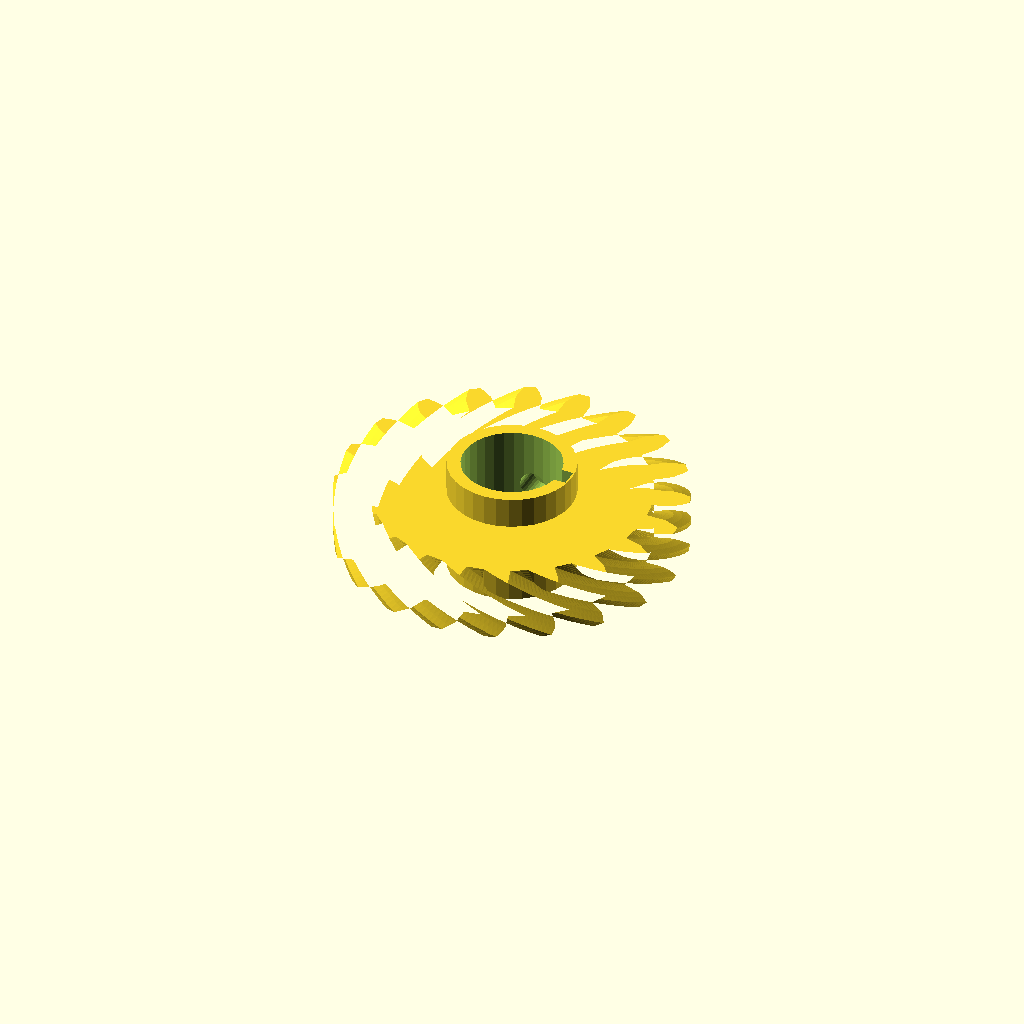
Cell 1: the model at its default parameters.
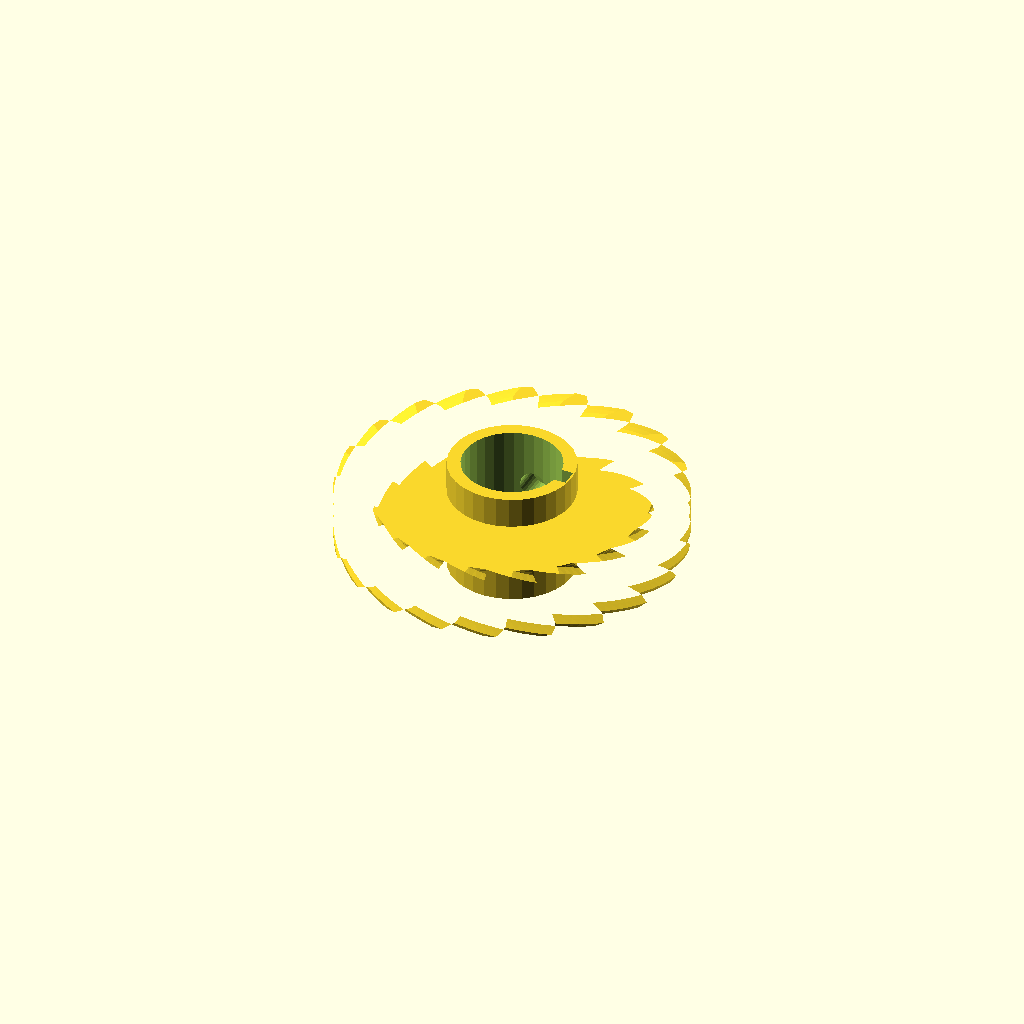
Cell 2: helix = 70 (everything else at default).
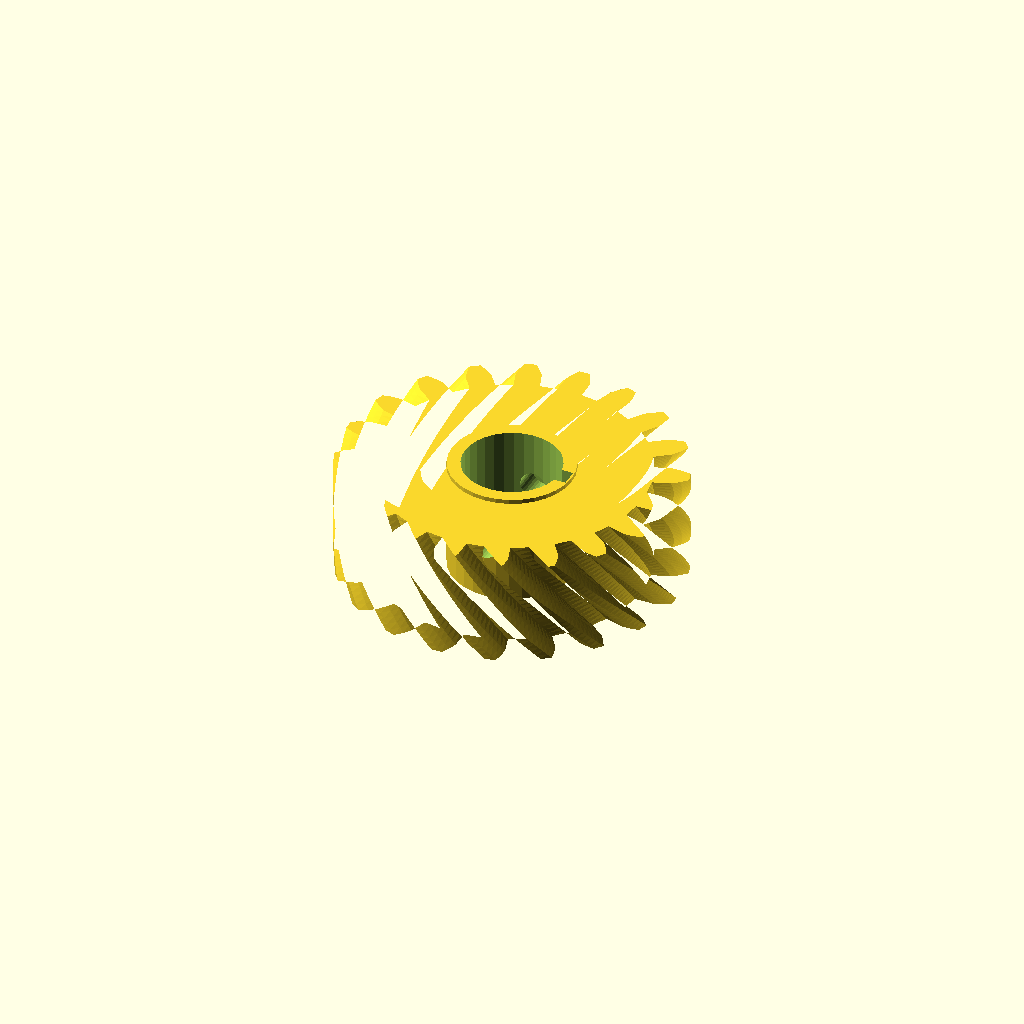
Cell 3: rim_w = 24 (everything else at default).
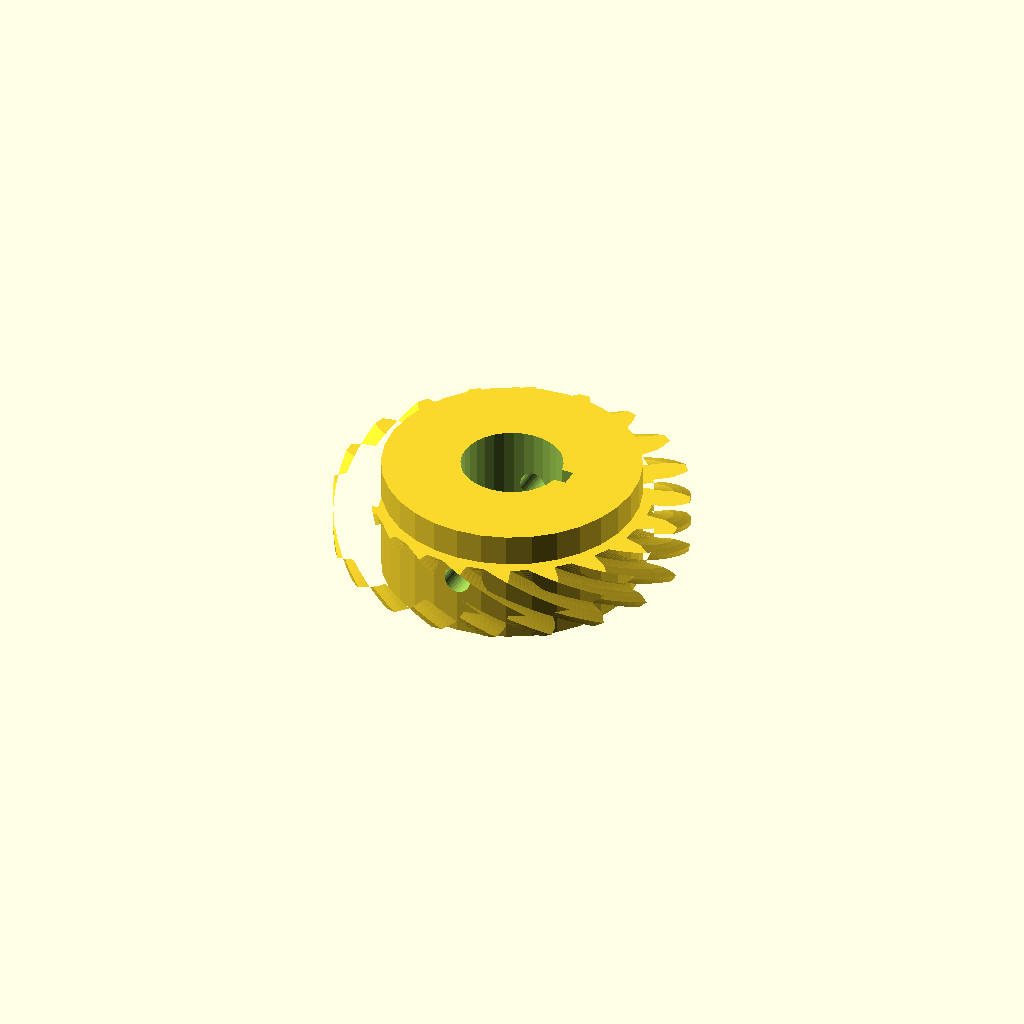
Cell 4 — hub_r set to 28.22, the other parameters unchanged.
All cells are drawn from one camera (rotation 55°, 0°, 25°, orthographic, colour scheme Cornfield), so only the parameter changes between them.
Source of the model, optional_data/data/gen3/wormwheels/part_0042.scad:
$fn = 32;

// ----------------------------------------------------------------------
// Worm wheel: z20 module 3.5, 35 degree helix, 26 mm hub
// ----------------------------------------------------------------------

// --- parameters (mm) ---
gear_module = 3.5;        // tooth module
teeth = 20;               // tooth count
helix = 35;               // helix angle of the rim
rim_w = 12;               // rim width
hub_r = 14.11;            // hub radius
hub_h = 26;               // hub height
bore_d = 22.23;           // hub bore
key_w = 4;                // keyway width
key_depth = 2;            // keyway depth
screw_d = 6;              // set screw thread

rim_profile = [[30.492, -2.856], [34.68, -2.803], [36.583, -2.153], [38.481, -1.216], [38.481, 1.216], [36.583, 2.153], [34.68, 2.803], [30.492, 2.856], [29.882, 6.706], [33.849, 8.051], [35.458, 9.257], [36.973, 10.735], [36.222, 13.048], [34.127, 13.352], [32.116, 13.382], [28.117, 12.138], [26.347, 15.612], [29.704, 18.117], [30.862, 19.761], [31.846, 21.635], [30.417, 23.602], [28.331, 23.245], [26.409, 22.652], [22.99, 20.233], [20.233, 22.99], [22.652, 26.409], [23.245, 28.331], [23.602, 30.417], [21.635, 31.846], [19.761, 30.862], [18.117, 29.704], [15.612, 26.347], [12.138, 28.117], [13.382, 32.116], [13.352, 34.127], [13.048, 36.222], [10.735, 36.973], [9.257, 35.458], [8.051, 33.849], [6.706, 29.882], [2.856, 30.492], [2.803, 34.68], [2.153, 36.583], [1.216, 38.481], [-1.216, 38.481], [-2.153, 36.583], [-2.803, 34.68], [-2.856, 30.492], [-6.706, 29.882], [-8.051, 33.849], [-9.257, 35.458], [-10.735, 36.973], [-13.048, 36.222], [-13.352, 34.127], [-13.382, 32.116], [-12.138, 28.117], [-15.612, 26.347], [-18.117, 29.704], [-19.761, 30.862], [-21.635, 31.846], [-23.602, 30.417], [-23.245, 28.331], [-22.652, 26.409], [-20.233, 22.99], [-22.99, 20.233], [-26.409, 22.652], [-28.331, 23.245], [-30.417, 23.602], [-31.846, 21.635], [-30.862, 19.761], [-29.704, 18.117], [-26.347, 15.612], [-28.117, 12.138], [-32.116, 13.382], [-34.127, 13.352], [-36.222, 13.048], [-36.973, 10.735], [-35.458, 9.257], [-33.849, 8.051], [-29.882, 6.706], [-30.492, 2.856], [-34.68, 2.803], [-36.583, 2.153], [-38.481, 1.216], [-38.481, -1.216], [-36.583, -2.153], [-34.68, -2.803], [-30.492, -2.856], [-29.882, -6.706], [-33.849, -8.051], [-35.458, -9.257], [-36.973, -10.735], [-36.222, -13.048], [-34.127, -13.352], [-32.116, -13.382], [-28.117, -12.138], [-26.347, -15.612], [-29.704, -18.117], [-30.862, -19.761], [-31.846, -21.635], [-30.417, -23.602], [-28.331, -23.245], [-26.409, -22.652], [-22.99, -20.233], [-20.233, -22.99], [-22.652, -26.409], [-23.245, -28.331], [-23.602, -30.417], [-21.635, -31.846], [-19.761, -30.862], [-18.117, -29.704], [-15.612, -26.347], [-12.138, -28.117], [-13.382, -32.116], [-13.352, -34.127], [-13.048, -36.222], [-10.735, -36.973], [-9.257, -35.458], [-8.051, -33.849], [-6.706, -29.882], [-2.856, -30.492], [-2.803, -34.68], [-2.153, -36.583], [-1.216, -38.481], [1.216, -38.481], [2.153, -36.583], [2.803, -34.68], [2.856, -30.492], [6.706, -29.882], [8.051, -33.849], [9.257, -35.458], [10.735, -36.973], [13.048, -36.222], [13.352, -34.127], [13.382, -32.116], [12.138, -28.117], [15.612, -26.347], [18.117, -29.704], [19.761, -30.862], [21.635, -31.846], [23.602, -30.417], [23.245, -28.331], [22.652, -26.409], [20.233, -22.99], [22.99, -20.233], [26.409, -22.652], [28.331, -23.245], [30.417, -23.602], [31.846, -21.635], [30.862, -19.761], [29.704, -18.117], [26.347, -15.612], [28.117, -12.138], [32.116, -13.382], [34.127, -13.352], [36.222, -13.048], [36.973, -10.735], [35.458, -9.257], [33.849, -8.051], [29.882, -6.706]];

difference() {
  union() {
    /* rim, twisted to stand in for the helical worm teeth */
    translate([0, 0, (hub_h - rim_w) / 2]) linear_extrude(height = rim_w, twist = helix, slices = 24) polygon(rim_profile);
    /* hub */
    cylinder(h = hub_h, d = 2 * hub_r);
  }
  /* bore */
  translate([0, 0, -2.5]) cylinder(h = hub_h + 5, d = bore_d);
  /* keyway, milled through the whole hub */
  translate([bore_d / 2 - key_depth, -key_w / 2, -2.5]) cube([key_depth + 2.5, key_w, hub_h + 5]);
  /* set screw hole straight through the hub wall */
  translate([0, -hub_r - 2.5, hub_h / 2]) rotate([-90, 0, 0]) cylinder(h = 2 * hub_r + 5, d = screw_d);
}
Parameter table extracted from the source (name, type, default, range or options):
gear_module: number, default 3.5
teeth: number, default 20
helix: number, default 35
rim_w: number, default 12
hub_r: number, default 14.11
hub_h: number, default 26
bore_d: number, default 22.23
key_w: number, default 4
key_depth: number, default 2
screw_d: number, default 6
